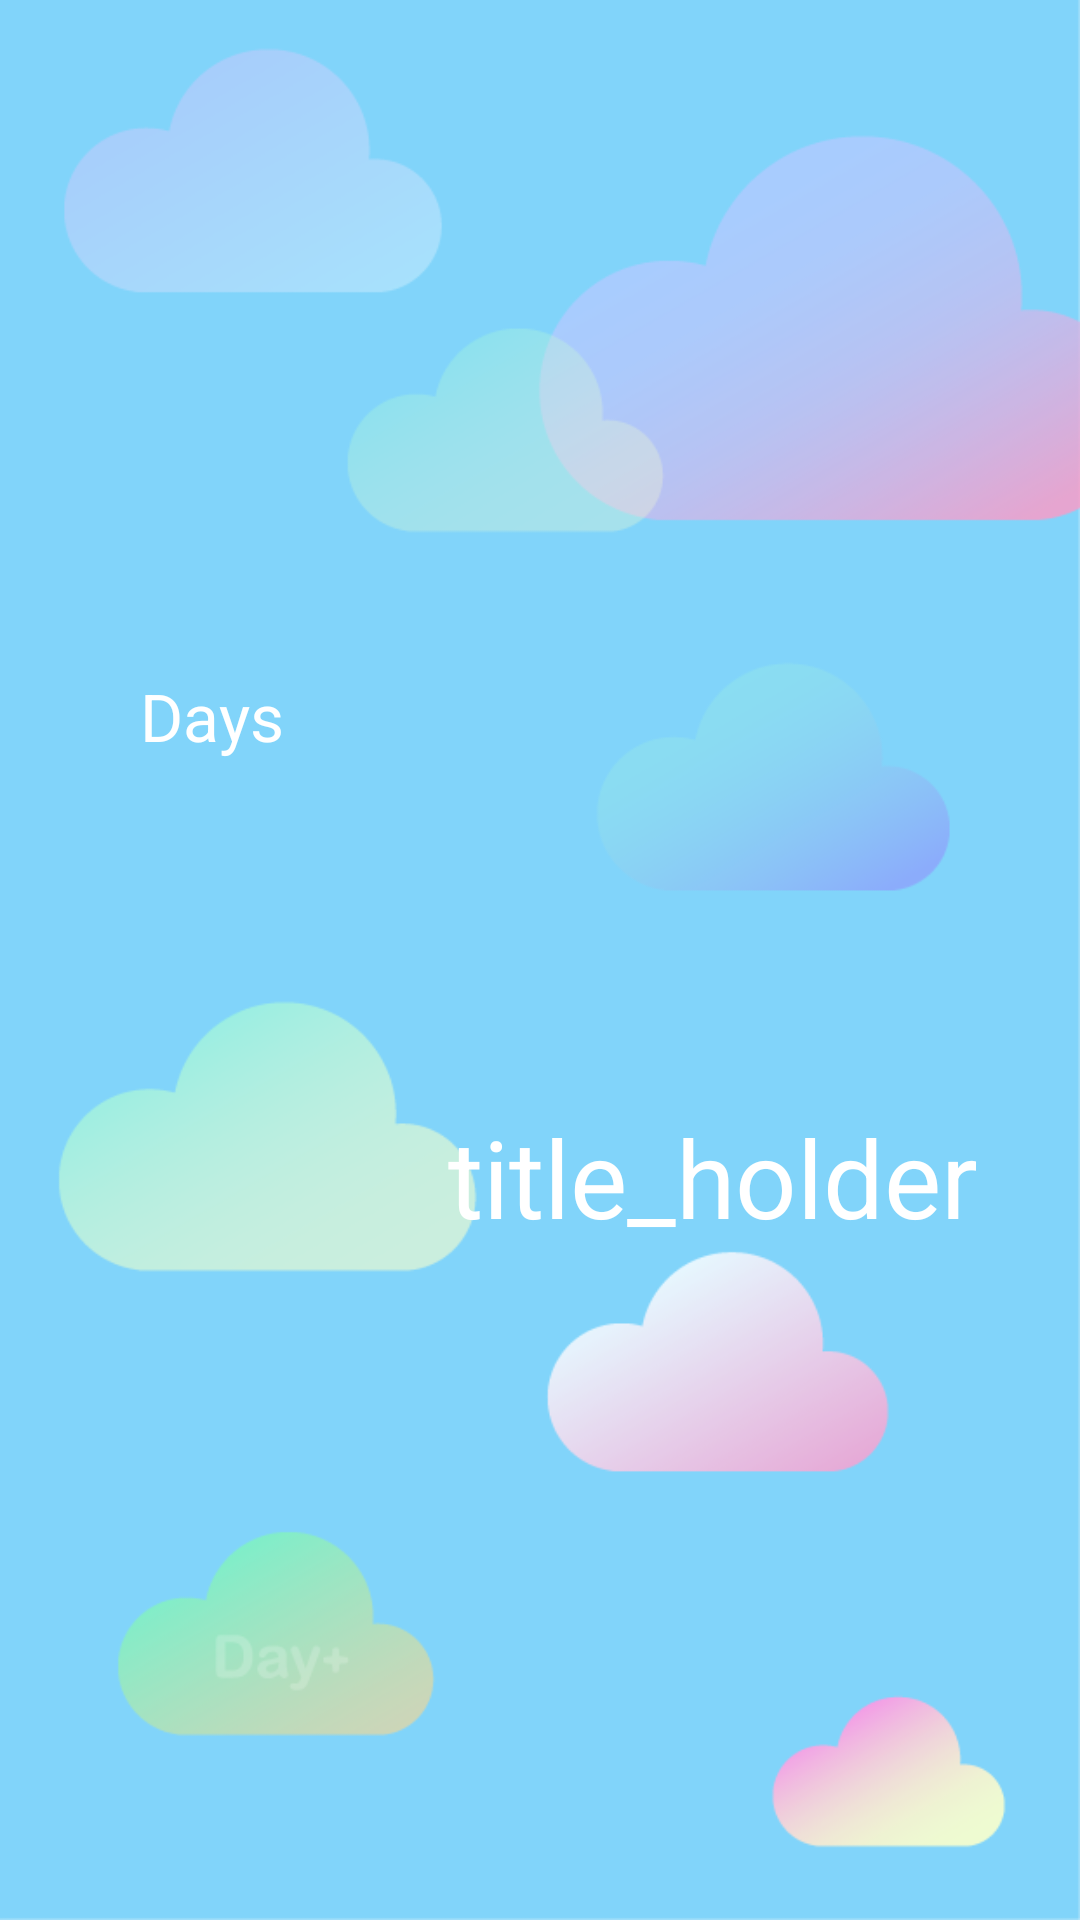

Layout XML and referenced resources for this Android screen:
<!-- AndroidManifest.xml: application theme Theme.AppCompat.Light.NoActionBar -->
<!-- res/layout/display_fg.xml -->
<?xml version="1.0" encoding="utf-8"?>
<RelativeLayout
    xmlns:android="http://schemas.android.com/apk/res/android"
    android:layout_width="match_parent"
    android:layout_height="match_parent"
    android:layout_gravity="center_horizontal"

    android:orientation="vertical">

    <ImageView
    android:id="@+id/bg_image_display_fg"
    android:contentDescription="@string/back_ground_picture"
    android:background="@drawable/bg_default"
    android:scaleType="centerCrop"
    android:layout_alignParentTop="true"
    android:layout_alignParentBottom="true"
    android:layout_width="match_parent"
    android:layout_height="match_parent"/>

    <LinearLayout
        android:layout_width="match_parent"
        android:layout_height="match_parent"
        android:layout_alignParentBottom="true"
        android:layout_alignParentTop="true"
        android:gravity="center"
        android:orientation="vertical"
        android:paddingBottom="120dp"
        android:paddingEnd="32dp"
        android:paddingStart="32dp"
        android:paddingTop="80dp">

        <LinearLayout
            android:layout_width="match_parent"
            android:layout_height="wrap_content"
            android:layout_marginBottom="80dp"
            android:orientation="horizontal">

            <TextView
                android:id="@+id/day_count"
                android:layout_width="wrap_content"
                android:layout_height="wrap_content"
                android:textColor="@color/white"
                android:textSize="60sp"/>

            <TextView
                android:layout_width="wrap_content"
                android:layout_height="wrap_content"
                android:paddingStart="4dp"
                android:text="@string/days"
                android:textColor="@color/white"
                android:textSize="22sp"/>
        </LinearLayout>

        <LinearLayout
            android:layout_width="match_parent"
            android:layout_height="wrap_content"
            android:gravity="center"
            android:orientation="vertical">

            <TextView
                android:id="@+id/if_since"
                android:layout_width="wrap_content"
                android:layout_height="wrap_content"
                android:layout_gravity="end"
                android:textColor="@color/white"
                android:textSize="18sp"/>

            <TextView
                android:id="@+id/title_display_fragment"
                android:layout_width="wrap_content"
                android:layout_height="wrap_content"
                android:layout_gravity="end"
                android:paddingEnd="2dp"
                android:text="title_holder"
                android:textColor="@color/white"
                android:textSize="36sp"/>
        </LinearLayout>
    </LinearLayout>
</RelativeLayout>
<!-- resources referenced by this layout -->
<resources>
  <color name="white">#FFFFFF</color>
  <!-- drawable bg_default: png bitmap (drawable, 46035 bytes) -->
  <string name="back_ground_picture">back ground picture</string>
  <string name="days"> \  Days</string>
</resources>
